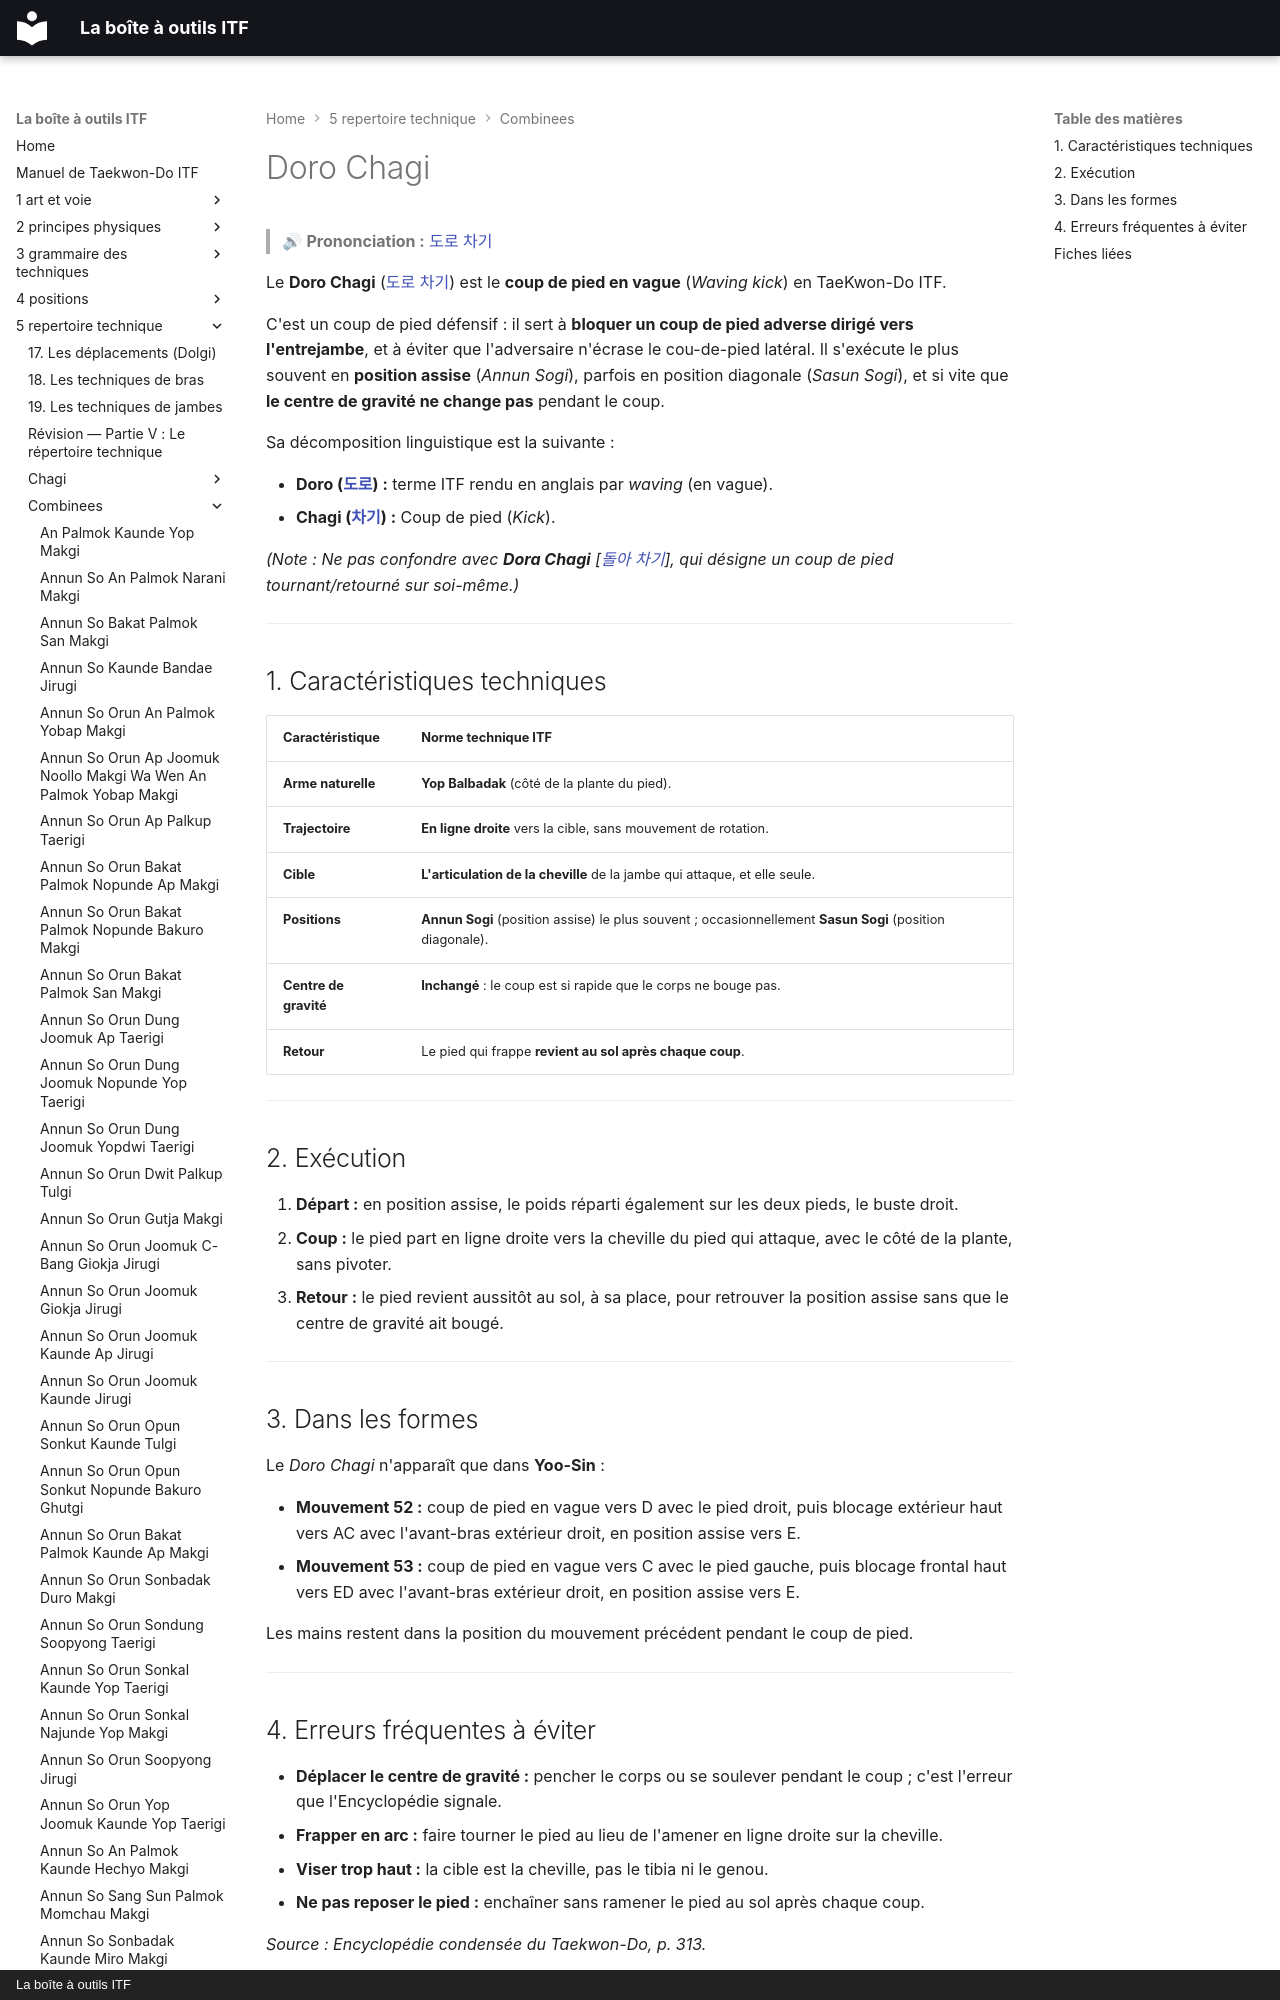

repository: yvmori1/La-boite-outils-ITF · page: 5-repertoire-technique/combinees/Doro-Chagi/index.html · generator: mkdocs · copyright: La boîte à outils ITF

# Doro Chagi

> 🔊 **Prononciation :** [도로 차기](../../audio/Techniques/Doro-Chagi.m4a)

Le **Doro Chagi** ([도로 차기](../../audio/Techniques/Doro-Chagi.m4a)) est le **coup de pied en vague** (*Waving kick*) en TaeKwon-Do ITF.

C'est un coup de pied défensif : il sert à **bloquer un coup de pied adverse dirigé vers l'entrejambe**, et à éviter que l'adversaire n'écrase le cou-de-pied latéral. Il s'exécute le plus souvent en **position assise** (*Annun Sogi*), parfois en position diagonale (*Sasun Sogi*), et si vite que **le centre de gravité ne change pas** pendant le coup.

Sa décomposition linguistique est la suivante :
